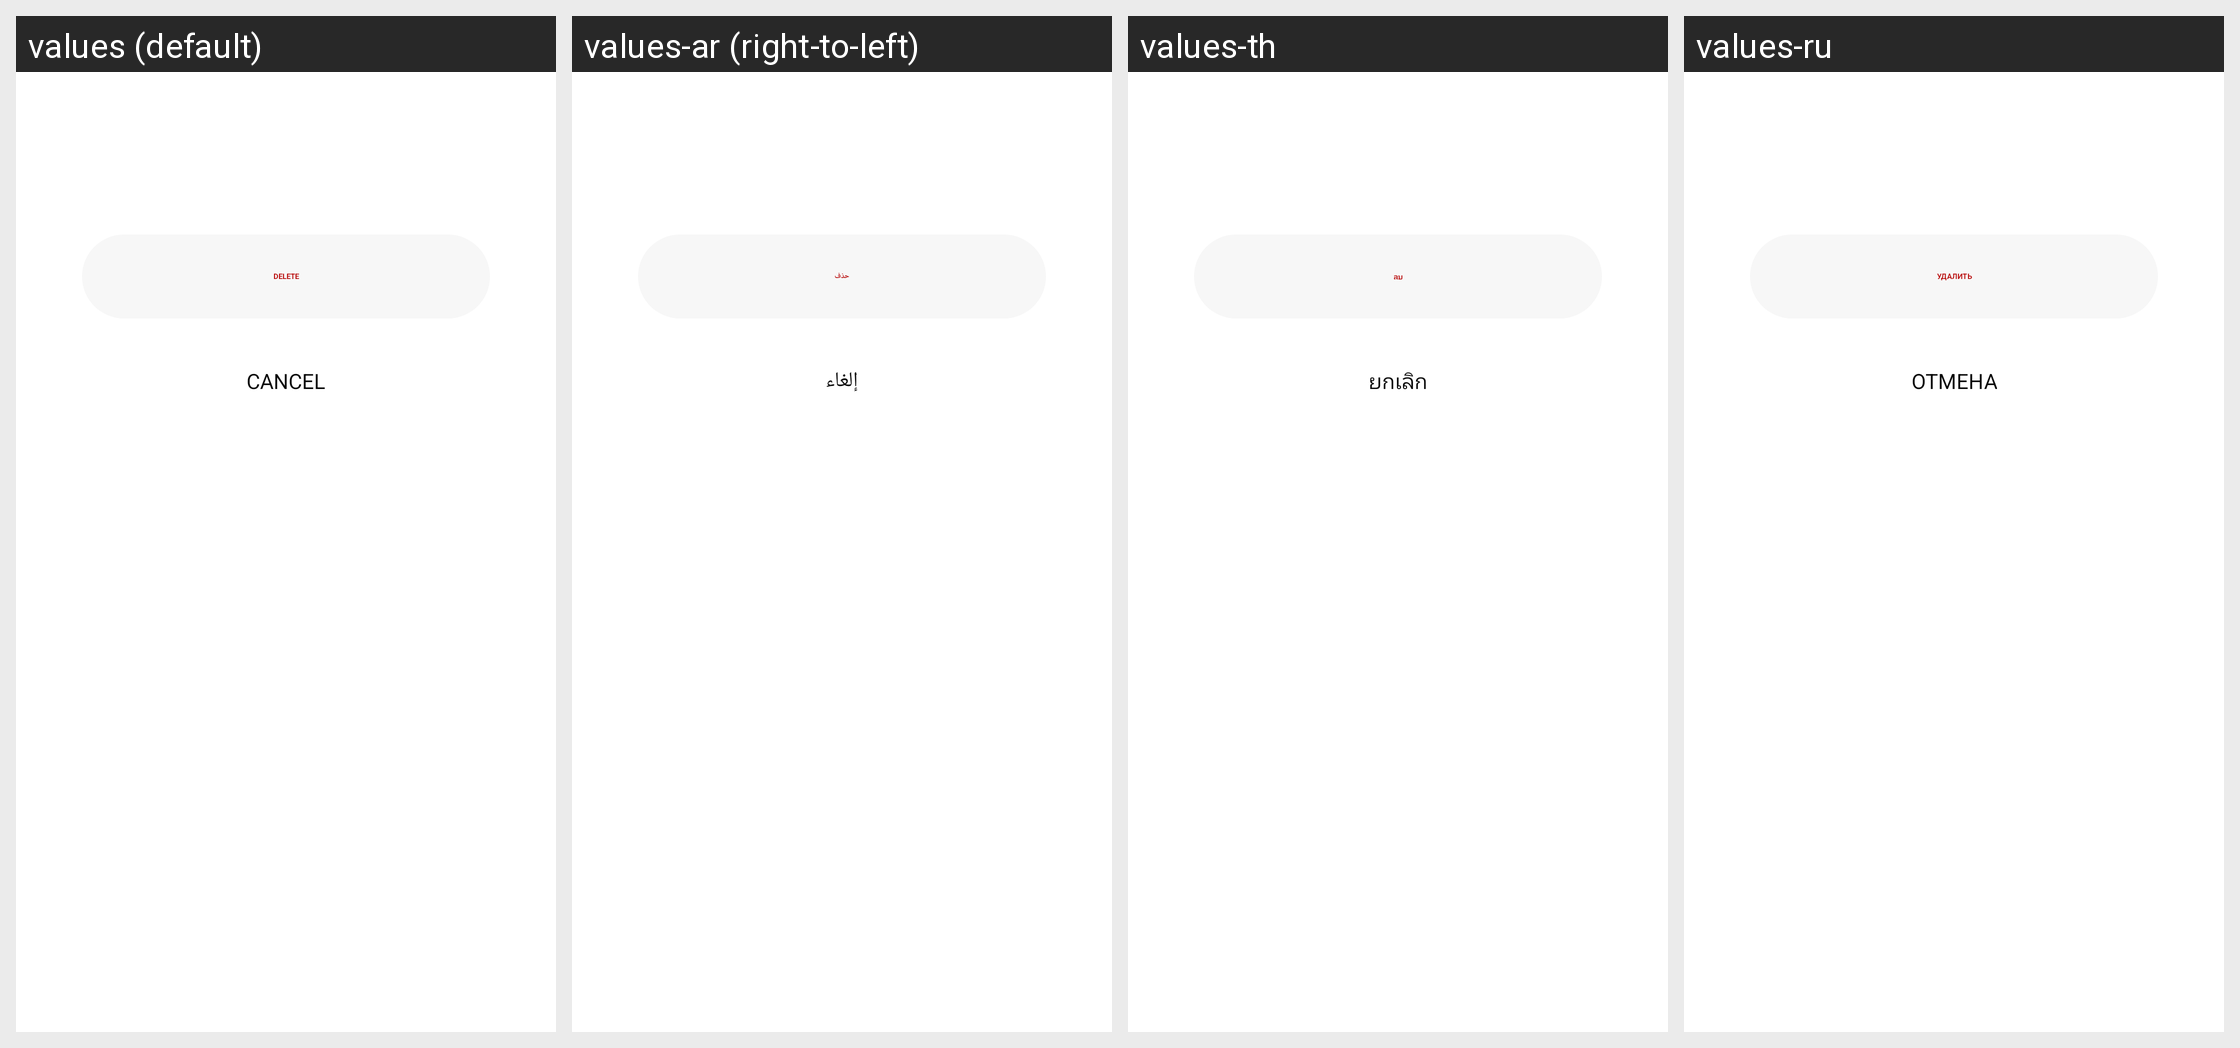

Translations of the strings shown on this Android screen, per locale in the grid:
Android screen res/layout/bottom_sheet_delete_transcription.xml rendered under 4 locales, left to right: values (default), values-ar (right-to-left), values-th, values-ru. Device: Nexus 5 (rendered at 1080×1920; each locale shown at half size, 540×960, under a caption strip naming it); theme Theme.NoiseAudio.
Other locales in the repository, not shown: values-af, values-am, values-as, values-be, values-bn, values-bs, values-ca, values-da, values-de, values-el, values-en-rGB, values-en-rXC, values-es, values-et, values-fi, values-fr, values-fr-rCA, values-gl, values-he, values-hi, values-hr, values-hu, values-it, values-iw, values-ja, values-ka, values-kk, values-km, values-kn, values-ko, values-kr, values-ky, values-mk, values-nb, values-ne, values-nl, values-or, values-pa, values-pt, values-pt-rBR, values-ro, values-sq, values-sr, values-sv, values-ta, values-tl, values-tr, values-uk, values-vi, values-zh, values-zh-rCN, values-zh-rHK, values-zh-rTW.
Strings drawn on this screen, with the default value and each locale's value (text and hints the layout hard-codes, and strings that could not be matched under every locale, appear in the picture but are not listed):

text_delete
  values: Delete
  values-ar: حذف
  values-th: ลบ
  values-ru: Удалить

text_cancel
  values: Cancel
  values-ar: إلغاء
  values-th: ยกเลิก
  values-ru: отмена
